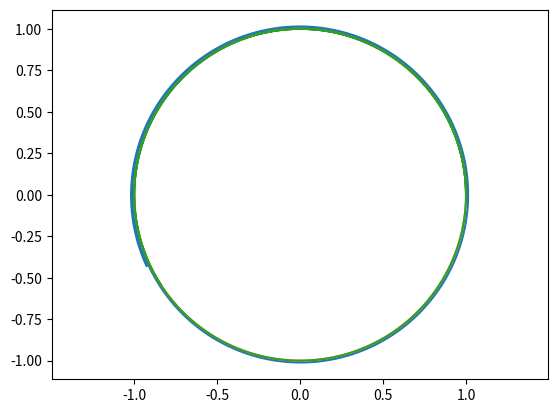

Here is the Python script that generated this plot:
from numpy import array, zeros, linalg
import matplotlib.pyplot as plt
from scipy import optimize


def F_Kepler(U): # Definición de la función a integrar (ecuación de las orbitas de Kepler)
    x, y, vx, vy = U[0], U[1], U[2], U[3]
    mr = (x**2 + y**2)**1.5
    return array([vx, vy, -x/mr, -y/mr])

def G(x): # Definición del esquema numérico para integrar la ecuación (Crank-Nicolson)
    return x - A - dt/2 * (F_Kepler(A) + F_Kepler(x))


# Definición de los parámetros temporales
N = 10000
dt = 0.001

# ----- Método de Euler -----
# Definición del vector solución y de las condiciones iniciales
U = array(zeros((4,N))) 
U[:,0] = [1, 0, 0, 1]

for ii in range(0,N-1):
    F = F_Kepler(U[:,ii])
    U[:,ii+1] = U[:,ii] + dt * F # Integración mediante el método de Euler

# Representación de resultados
plt.axis('equal')
plt.plot(U[0,:],U[1,:])
plt.show()

# ----- Método de Crank-Nicolson -----
# Definición del vector solución y de las condiciones iniciales
U = array(zeros((4,N)))
U[:,0] = [1, 0, 0, 1]

for ii in range(0,N-1):
    A = U[:,ii]
    U[:,ii+1] = optimize.newton(func = G, x0 = A) # Integración mediante el método de Crank-Nicolson (implicito)

# Representación de resultados
plt.axis('equal')
plt.plot(U[0,:],U[1,:])
plt.show()
    
# ----- Método de Runge Kutta 4 -----
# Definición del vector solución y de las condiciones iniciales
U = array(zeros((4,N)))
U[:,0] = [1, 0, 0, 1]

for ii in range(0,N-1):
    k1 = F_Kepler(U[:,ii])
    k2 = F_Kepler(U[:,ii] + k1*dt/2)
    k3 = F_Kepler(U[:,ii] + k2*dt/2)
    k4 = F_Kepler(U[:,ii] + k3*dt)
    U[:,ii+1] = U[:,ii] + dt/6 * (k1 + 2*k2 + 2*k3 + k4) # Integración mediante el método de Runge Kutta 4

# Representación de resultados
plt.axis('equal')
plt.plot(U[0,:],U[1,:])
plt.show()

